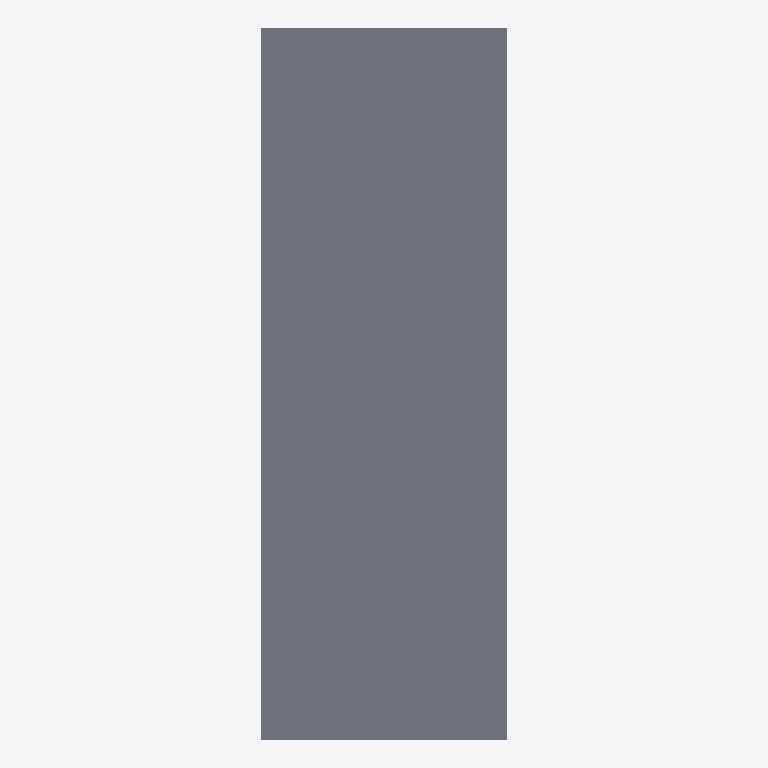
Plan cut of the same IFC building model at storey 'Reference storey' (level 0.00 m, cut at 1.40 m), seen from above with north up, elements coloured by IFC class: 1 slab (grey). No cut surface shows.
Extent 1.0 m × 3.0 m × 0.1 m (x, y, z). Storeys (1): Reference storey at 0.00 m. Elements (1): 1 IfcSlab.

HEADER;
FILE_DESCRIPTION(('ViewDefinition [ReferenceView_V1.2]'),'2;1');
FILE_NAME('EST_FOR__EST.FOR.MIX-CC__ARCELORMITTAL__CP60P-1035-E088-H120.ifc','2026-10-05T12:00:00',('VIVA Marketplace'),('ArcelorMittal 2026 guide and XCarb EPD'),'VIVA IFC4 parametric generator','VIVA','');
FILE_SCHEMA(('IFC4'));
ENDSEC;
DATA;
#8=IFCPROJECT('3C3nb$0B9U9u4lJiob$aEz',$,'VIVA ArcelorMittal MFR.AMBS.CP60P-1035-E088-H120','Parametric commercial reference product',$,$,$,(#7),#4);
#12=IFCSITE('165R45sMjT$AT3_x5SPbpv',$,'Reference site',$,$,#11,$,$,.ELEMENT.,$,$,$,$,$);
#16=IFCBUILDING('0_D0Gjoz5OKwD18sUuYUzG',$,'Reference building',$,$,#15,$,$,.ELEMENT.,$,$,$);
#20=IFCBUILDINGSTOREY('3DD6izRRjJtgDLjqJmteSl',$,'Reference storey',$,$,#19,$,$,.ELEMENT.,0.0);
#133=IFCSLAB('32wLzLqsLJrOMRJ5hGXivt',$,'Cofraplus 60+ 1035 mm · chapa 0.88 mm · canto 120 mm','Aggregated steel-concrete composite; part geometries are separately modeled.',$,#132,$,'MFR.AMBS.CP60P-1035-E088-H120',.FLOOR.);
ENDSEC;
